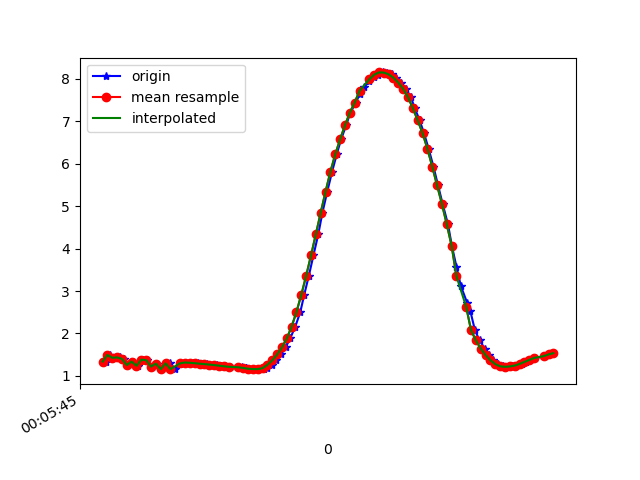

The table this chart was drawn from, first rows:
1617667545113, 363181768328960, 1.3357137, -1.831706, 9.534188
1617667545131, 363181787559730, 1.493, -1.903, 9.497
1617667545154, 363181806790500, 1.426, -1.899, 9.508
1617667545173, 363181826021270, 1.436, -2.09, 9.466
1617667545190, 363181845252040, 1.4, -2.065, 9.477
1617667545207, 363181864482810, 1.255, -2.106, 9.489
1617667545227, 363181883713580, 1.337, -2.104, 9.478
1617667545246, 363181902944350, 1.238, -2.107, 9.491
1617667545265, 363181922175120, 1.382, -2.261, 9.435
1617667545284, 363181941405890, 1.369, -2.247, 9.44
1617667545305, 363181960636660, 1.218, -2.286, 9.452
1617667545323, 363181979867430, 1.288, -2.266, 9.447
1617667545341, 363181999098200, 1.158, -2.282, 9.46
1617667545360, 363182018328970, 1.277, -2.326, 9.434
1617667545379, 363182037559740, 1.313, -2.299, 9.435
1617667545398, 363182056790510, 1.159, -1.935, 9.537
1617667545421, 363182076021280, 1.282, -2.353, 9.426
1617667545436, 363182095252050, 1.31, -2.341, 9.426
1617667545455, 363182114482820, 1.315, -2.346, 9.424
1617667545475, 363182133713590, 1.308, -2.337, 9.427
1617667545495, 363182152944360, 1.298, -2.334, 9.429
1617667545513, 363182172175130, 1.287, -2.335, 9.43
1617667545531, 363182191405900, 1.277, -2.341, 9.43
1617667545556, 363182210636670, 1.266, -2.35, 9.429
1617667545574, 363182229867440, 1.254, -2.354, 9.43
1617667545589, 363182249098210, 1.241, -2.346, 9.434
1617667545607, 363182268328980, 1.226, -2.332, 9.439
1617667545627, 363182287559750, 1.214, -2.324, 9.443
1617667545675, 363182306790520, 1.203, -2.326, 9.444
1617667545691, 363182326021290, 1.193, -2.332, 9.443
1617667545693, 363182345252060, 1.179, -2.341, 9.443
1617667545705, 363182364482830, 1.168, -2.354, 9.441
1617667545721, 363182383713600, 1.159, -2.366, 9.439
1617667545742, 363182402944370, 1.159, -2.351, 9.443
1617667545764, 363182422175140, 1.165, -2.314, 9.451
1617667545779, 363182441405910, 1.196, -2.274, 9.457
1617667545798, 363182460636680, 1.26, -2.273, 9.449
1617667545816, 363182479867450, 1.366, -2.316, 9.424
1617667545836, 363182499098220, 1.504, -2.3, 9.407
1617667545855, 363182518328990, 1.671, -2.152, 9.414
1617667545874, 363182537559760, 1.882, -1.882, 9.432
1617667545895, 363182556790530, 2.16, -1.584, 9.427
1617667545916, 363182576021300, 2.509, -1.333, 9.379
1617667545932, 363182595252070, 2.913, -1.149, 9.286
1617667545951, 363182614482840, 3.361, -0.995, 9.152
1617667545970, 363182633713610, 3.84, -0.8402, 8.977
1617667545990, 363182652944380, 4.34, -0.7249, 8.757
1617667546007, 363182672175150, 4.848, -0.7133, 8.487
1617667546027, 363182691405920, 5.344, -0.7592, 8.18
1617667546047, 363182710636690, 5.814, -0.7202, 7.856
1617667546066, 363182729867460, 6.223, -0.5687, 7.549
1617667546084, 363182749098230, 6.575, -0.3373, 7.259
1617667546105, 363182768329000, 6.907, -0.1033, 6.952
1617667546122, 363182787559770, 7.203, 0.08018, 6.644
1617667546145, 363182806790540, 7.442, 0.2445, 6.371
1617667546160, 363182826021310, 7.633, 0.4205, 6.132
1617667546179, 363182845252080, 7.804, 0.5869, 5.899
1617667546200, 363182864482850, 7.94, 0.7222, 5.698
1617667546218, 363182883713620, 8.036, 0.8354, 5.547
1617667546237, 363182902944390, 8.098, 0.4672, 5.5
1617667546255, 363182922175160, 8.152, 0.9063, 5.363
... 36 more rows
